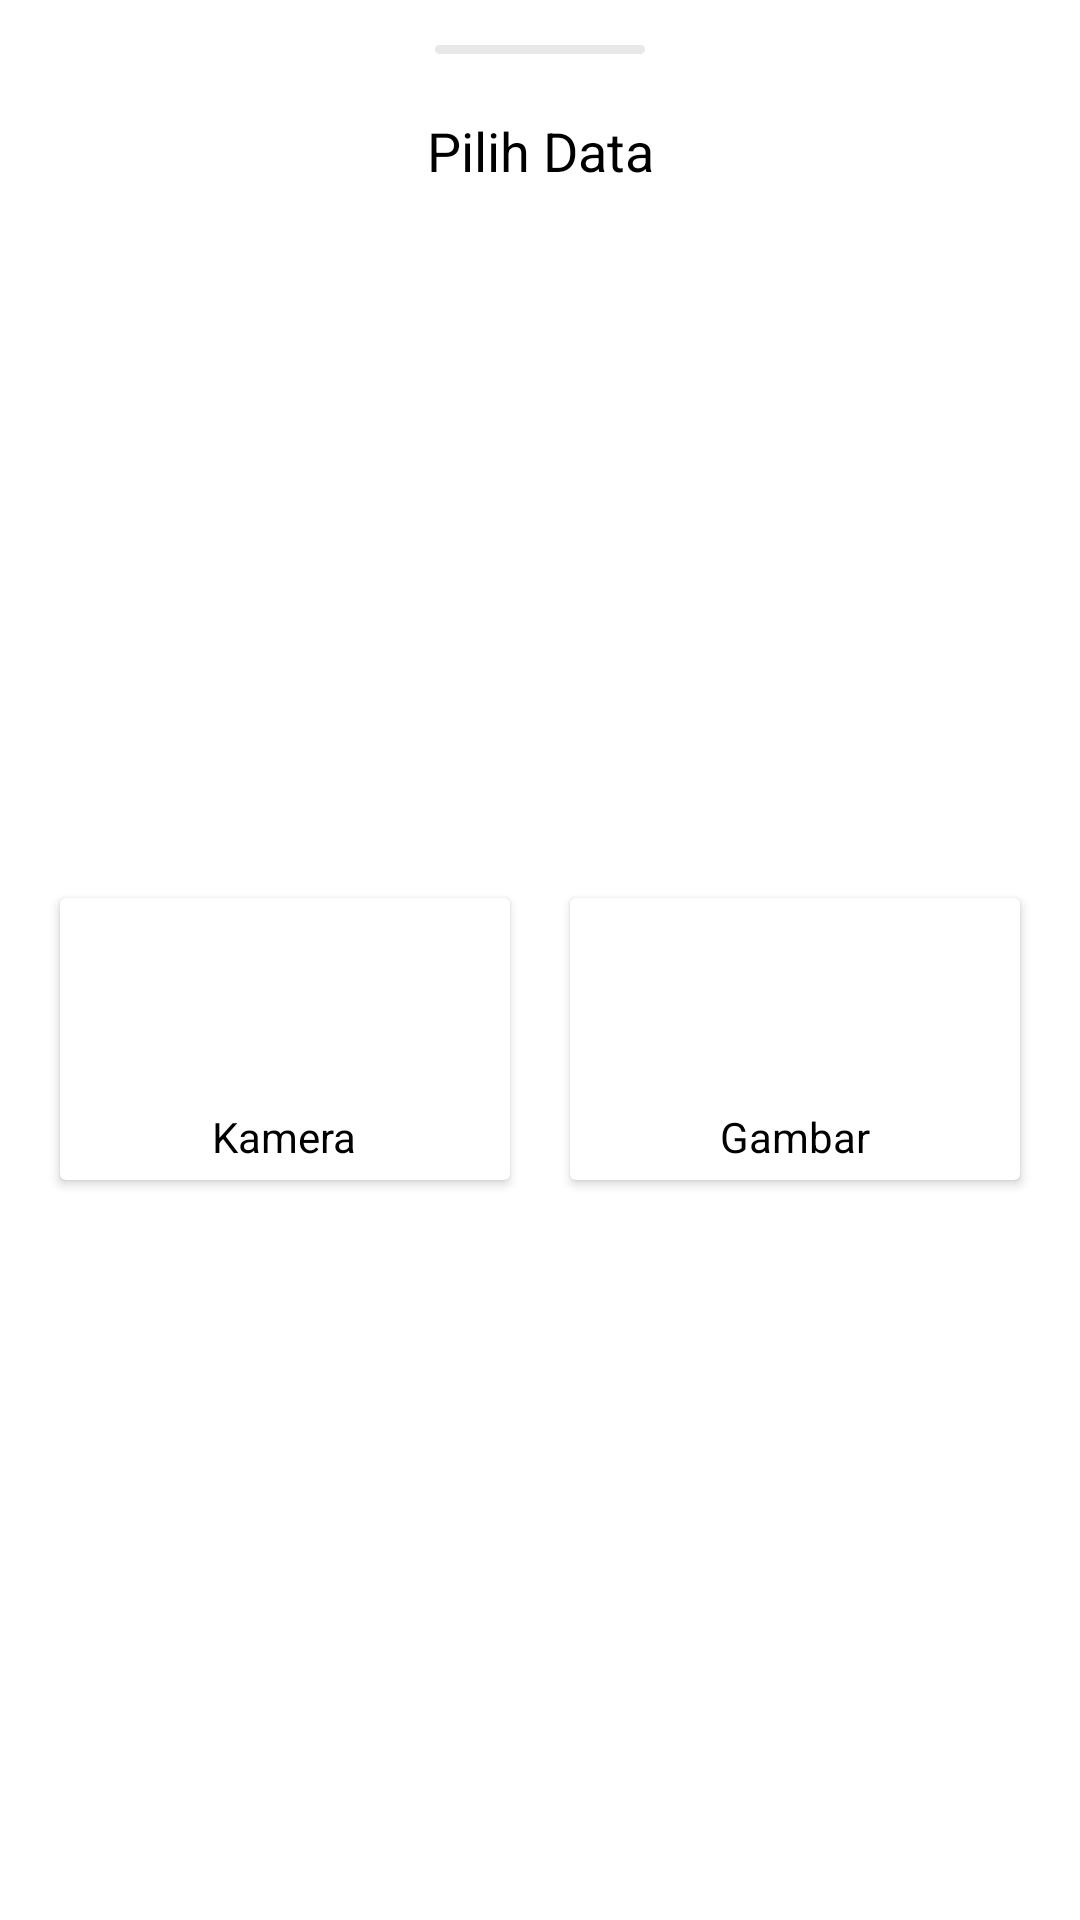

The Android layout XML behind this screen, and the referenced resources:
<!-- AndroidManifest.xml: application theme Theme.SuratAtmaLuhur -->
<!-- res/layout/dialog_pick_image.xml -->
<?xml version="1.0" encoding="utf-8"?>
<androidx.constraintlayout.widget.ConstraintLayout xmlns:android="http://schemas.android.com/apk/res/android"
    xmlns:app="http://schemas.android.com/apk/res-auto"
    android:layout_width="match_parent"
    android:layout_height="wrap_content"
    android:paddingVertical="15dp">

    <ImageView
        android:id="@+id/img_line"
        android:layout_width="70dp"
        android:layout_height="3dp"
        android:src="@drawable/line_bottom_sheet"
        app:layout_constraintEnd_toEndOf="parent"
        app:layout_constraintStart_toStartOf="parent"
        app:layout_constraintTop_toTopOf="parent" />

    <TextView
        android:id="@+id/tv_judul_dialog"
        android:layout_width="wrap_content"
        android:layout_height="wrap_content"
        android:layout_marginTop="20dp"
        android:text="Pilih Data"
        android:textColor="@color/black"
        android:textSize="18sp"
        app:layout_constraintEnd_toEndOf="parent"
        app:layout_constraintStart_toStartOf="parent"
        app:layout_constraintTop_toBottomOf="@+id/img_line" />


    <androidx.cardview.widget.CardView
        android:id="@+id/card_camera"
        android:layout_width="0dp"
        android:layout_height="wrap_content"
        android:layout_marginTop="20dp"
        android:layout_marginBottom="15dp"
        android:layout_marginHorizontal="20dp"
        app:layout_constraintBottom_toBottomOf="parent"
        app:layout_constraintEnd_toStartOf="@+id/card_gambar"
        app:layout_constraintHorizontal_bias="0.5"
        app:layout_constraintStart_toStartOf="parent"
        app:layout_constraintTop_toBottomOf="@+id/tv_judul_dialog">

        <LinearLayout
            android:layout_width="match_parent"
            android:layout_height="match_parent"
            android:gravity="center"
            android:orientation="vertical"
            android:paddingHorizontal="15dp"
            android:paddingVertical="5dp">

            <ImageView
                android:layout_width="50dp"
                android:layout_height="50dp"
                android:src="@drawable/ic_baseline_camera_alt_24" />

            <TextView
                android:layout_width="wrap_content"
                android:layout_height="wrap_content"
                android:layout_marginTop="15dp"
                android:text="Kamera"
                android:textColor="@color/black" />

        </LinearLayout>

    </androidx.cardview.widget.CardView>

    <androidx.cardview.widget.CardView
        android:id="@+id/card_gambar"
        android:layout_width="0dp"
        android:layout_height="wrap_content"
        android:layout_marginEnd="20dp"
        app:layout_constraintBottom_toBottomOf="@+id/card_camera"
        app:layout_constraintEnd_toEndOf="parent"
        app:layout_constraintHorizontal_bias="0.5"
        app:layout_constraintStart_toEndOf="@+id/card_camera"
        app:layout_constraintTop_toTopOf="@+id/card_camera">

        <LinearLayout
            android:layout_width="match_parent"
            android:layout_height="match_parent"
            android:gravity="center"
            android:orientation="vertical"
            android:paddingHorizontal="15dp"
            android:paddingVertical="5dp">

            <ImageView
                android:layout_width="50dp"
                android:layout_height="50dp"
                android:src="@drawable/ic_round_file_copy_24" />

            <TextView
                android:layout_width="wrap_content"
                android:layout_height="wrap_content"
                android:layout_marginTop="15dp"
                android:text="Gambar"
                android:textColor="@color/black" />

        </LinearLayout>

    </androidx.cardview.widget.CardView>

</androidx.constraintlayout.widget.ConstraintLayout>
<!-- resources referenced by this layout -->
<resources>
  <color name="black">#FF000000</color>
  <!-- drawable line_bottom_sheet (drawable) -->
  <?xml version="1.0" encoding="utf-8"?>
  <shape xmlns:android="http://schemas.android.com/apk/res/android">
  
      <corners android:radius="100dp"/>
  
      <solid
          android:color="@color/grey_100">
      </solid>
  
  </shape>
  <style name="Theme.SuratAtmaLuhur" parent="Theme.MaterialComponents.Light.NoActionBar">
          
          <item name="colorPrimary">@color/blue_primary</item>
          <item name="colorPrimaryVariant">@color/blue_secondary</item>
          <item name="colorOnPrimary">@color/white</item>
          
          <item name="colorSecondary">@color/blue_secondary</item>
          <item name="colorSecondaryVariant">@color/teal_700</item>
          <item name="colorOnSecondary">@color/white</item>
          
          <item name="android:statusBarColor">?attr/colorPrimaryVariant</item>
          
          <item name="searchViewStyle">@style/SearchView</item>
          <item name="colorControlNormal">@color/white</item>
      </style>
  <color name="grey_100">#E8E8E8</color>
  <color name="blue_primary">#15457B</color>
  <color name="blue_secondary">#235D9D</color>
  <color name="white">#FFFFFFFF</color>
  <color name="teal_700">#FF018786</color>
  <style name="SearchView" parent="Widget.AppCompat.SearchView">
          <item name="android:maxWidth">@dimen/maxSize</item>
      </style>
  <dimen name="maxSize">3000dp</dimen>
</resources>
